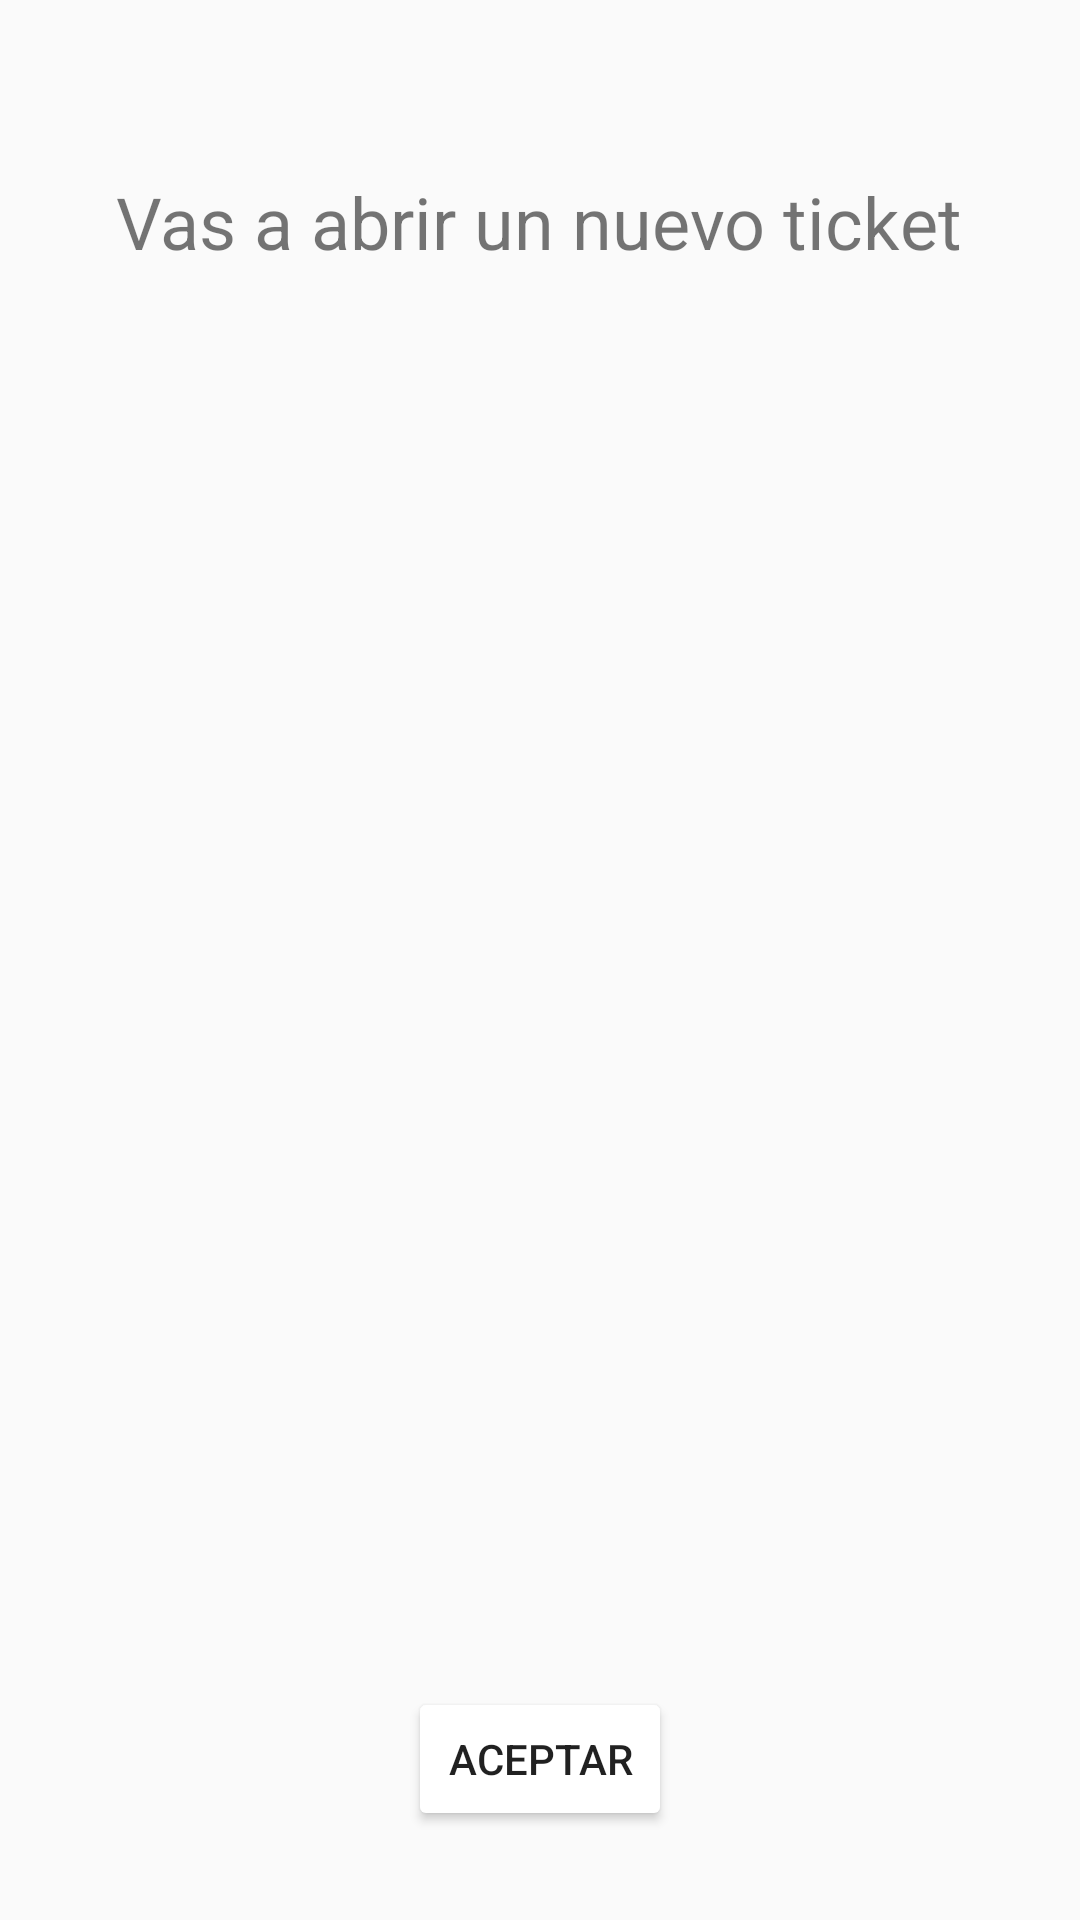

Write the Android layout XML for this screen, with the resource values it uses.
<!-- AndroidManifest.xml: application theme Theme.Galeria -->
<!-- res/layout/ticket_dialog.xml -->
<?xml version="1.0" encoding="utf-8"?>
<android.support.constraint.ConstraintLayout xmlns:android="http://schemas.android.com/apk/res/android"
    xmlns:app="http://schemas.android.com/apk/res-auto"
    xmlns:tools="http://schemas.android.com/tools"
    android:layout_width="wrap_content"
    android:layout_height="150dp">

    <TextView
        android:id="@+id/textView3"
        android:layout_width="wrap_content"
        android:layout_height="wrap_content"
        android:layout_marginStart="8dp"
        android:layout_marginEnd="8dp"
        android:text="Vas a abrir un nuevo ticket"
        android:textSize="24sp"
        app:layout_constraintBottom_toBottomOf="parent"
        app:layout_constraintEnd_toEndOf="parent"
        app:layout_constraintHorizontal_bias="0.496"
        app:layout_constraintStart_toStartOf="parent"
        app:layout_constraintTop_toTopOf="parent"
        app:layout_constraintVertical_bias="0.095" />

    <TextView
        android:id="@+id/tvMesa"
        android:layout_width="wrap_content"
        android:layout_height="wrap_content"
        android:textSize="24sp"
        app:layout_constraintBottom_toBottomOf="parent"
        app:layout_constraintEnd_toEndOf="parent"
        app:layout_constraintStart_toStartOf="parent"
        app:layout_constraintTop_toTopOf="parent"
        app:layout_constraintVertical_bias="0.41" />

    <Button
        android:id="@+id/bCreateTicket"
        android:layout_width="wrap_content"
        android:layout_height="wrap_content"
        android:backgroundTint="@color/white"
        android:text="aceptar"
        app:layout_constraintBottom_toBottomOf="parent"
        app:layout_constraintEnd_toEndOf="parent"
        app:layout_constraintStart_toStartOf="parent"
        app:layout_constraintTop_toTopOf="parent"
        app:layout_constraintVertical_bias="0.95" />
</android.support.constraint.ConstraintLayout>
<!-- resources referenced by this layout -->
<resources>
  <color name="white">#FFFFFFFF</color>
  <style name="Theme.Galeria" parent="Theme.AppCompat.Light.DarkActionBar">
          
          <item name="colorPrimary">@color/purple_500</item>
          <item name="colorPrimaryDark">@color/purple_700</item>
          <item name="colorAccent">@color/teal_200</item>
          
      </style>
  <color name="purple_500">#A36A44</color>
  <color name="purple_700">#BD7435</color>
  <color name="teal_200">#FF03DAC5</color>
</resources>
